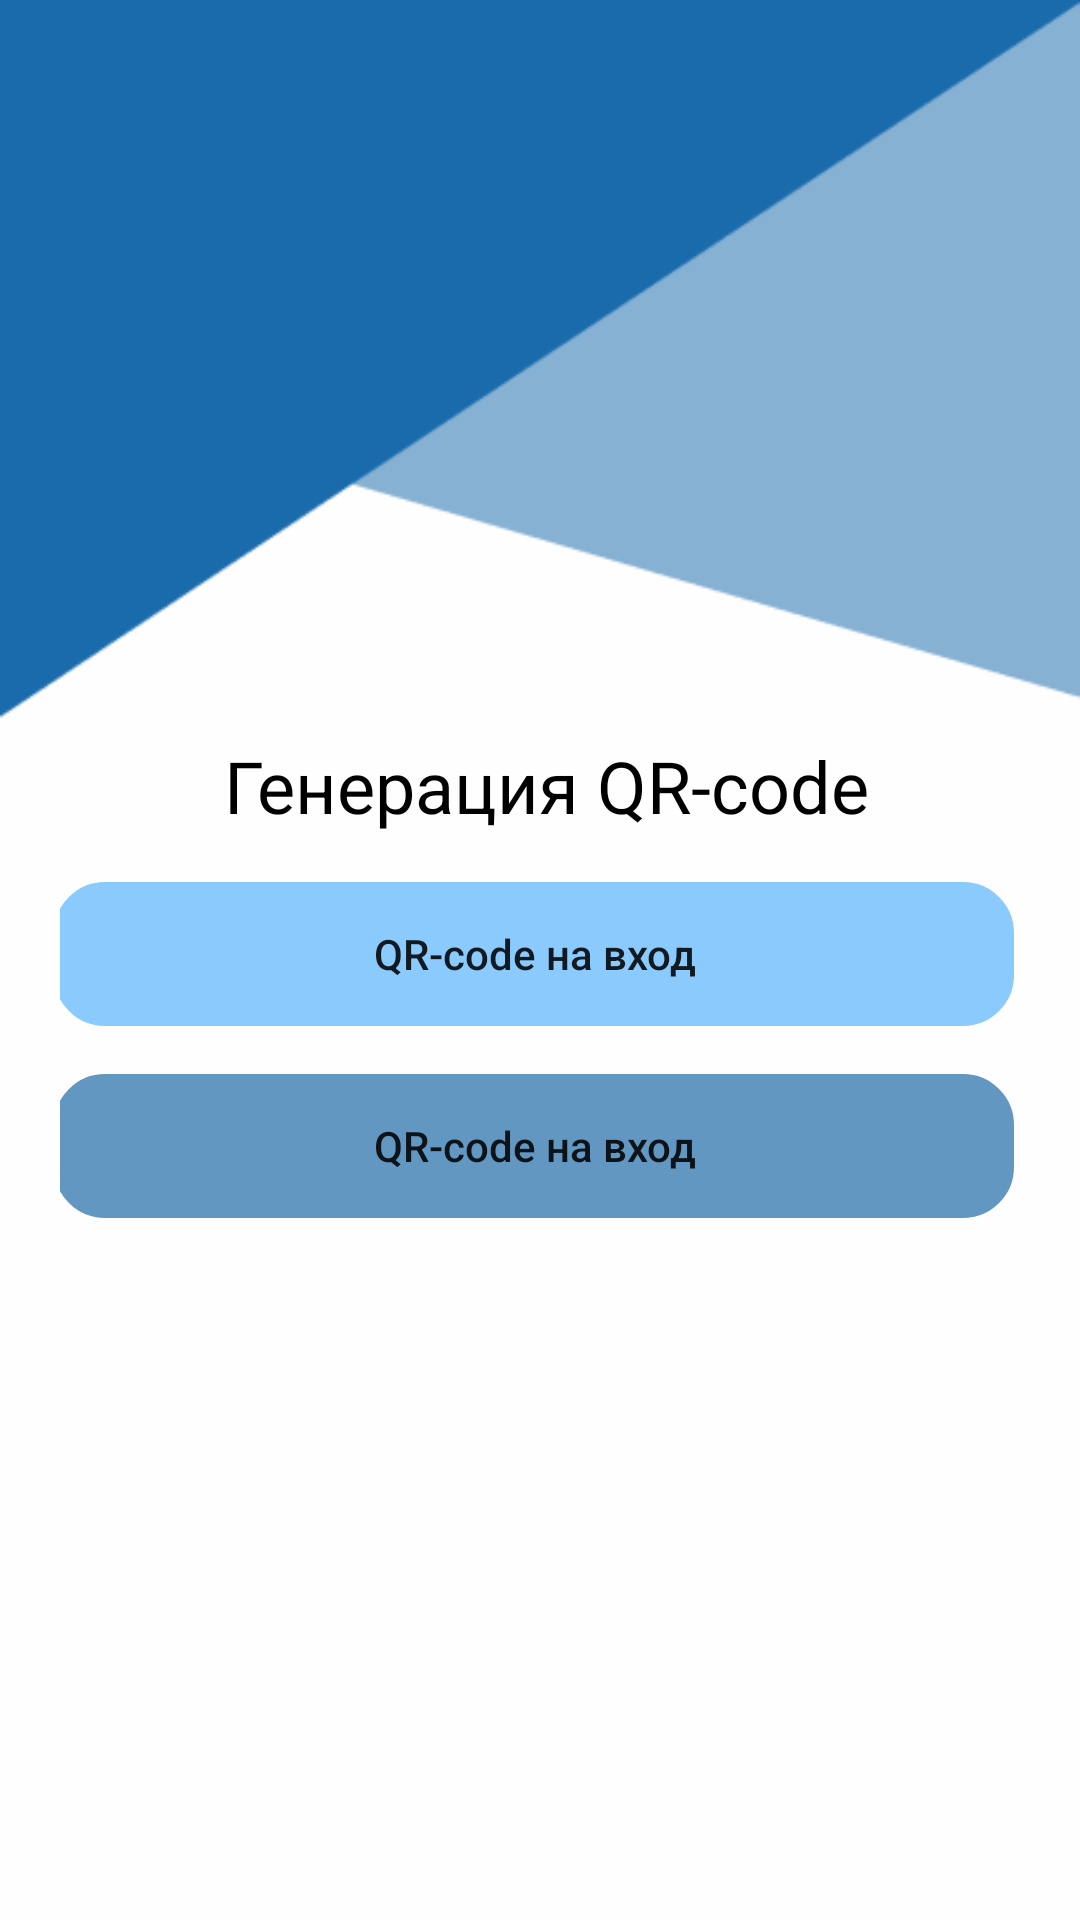

Android layout source for this screen:
<!-- AndroidManifest.xml: application theme Theme.TimeTrekerForAndroid -->
<!-- res/layout/head_start_fragment.xml -->
<?xml version="1.0" encoding="utf-8"?>
<LinearLayout xmlns:android="http://schemas.android.com/apk/res/android"
    android:layout_width="match_parent"
    android:paddingLeft="20sp"
    android:paddingRight="16sp"
    android:paddingTop="12sp"
    android:layout_height="match_parent"
    android:background="@drawable/fon"
    android:gravity="center_vertical"
    android:orientation="vertical">
    <TextView
        android:gravity="center"
        android:layout_gravity="top"
        android:layout_width="match_parent"
        android:layout_height="wrap_content"
        android:text="Генерация QR-code"
        android:textSize="24sp"
        android:textColor="@color/black"
        android:layout_marginBottom="16sp"/>


    <androidx.appcompat.widget.AppCompatButton
        android:stateListAnimator="@null"
        android:textAllCaps="false"
        android:background="@drawable/generation_vhod"
        android:id="@+id/vhod"
        android:layout_marginRight="4sp"
        android:layout_gravity="center|center_vertical"
        android:layout_width="match_parent"
        android:layout_height="wrap_content"
        android:text="QR-code на вход"/>


    <androidx.appcompat.widget.AppCompatButton
        android:textAllCaps="false"
        android:stateListAnimator="@null"
        android:background="@drawable/generation_vyhod"
        android:id="@+id/vyhod"
        android:layout_marginTop="16sp"
        android:layout_marginRight="4sp"
        android:layout_gravity="center|center_vertical"
        android:layout_width="match_parent"
        android:layout_height="wrap_content"
        android:text="QR-code на вход"/>


</LinearLayout>
<!-- resources referenced by this layout -->
<resources>
  <!-- drawable fon: png bitmap (drawable, 5126 bytes) -->
  <!-- drawable generation_vhod (drawable) -->
  <?xml version="1.0" encoding="utf-8"?>
  <shape xmlns:android="http://schemas.android.com/apk/res/android"
      android:shape="rectangle">
      <solid android:color="#8ACAFD" />
      <stroke android:color="#8ACAFD"
          android:width="2sp"/>
      <corners android:radius="16dp"/>
  </shape>
  <!-- drawable generation_vyhod (drawable) -->
  <?xml version="1.0" encoding="utf-8"?>
  <shape xmlns:android="http://schemas.android.com/apk/res/android"
      android:shape="rectangle">
      <solid android:color="#6297C2" />
      <stroke android:color="#6297C2"
          android:width="2sp"/>
      <corners android:radius="16dp"/>
  </shape>
  <style name="Theme.TimeTrekerForAndroid" parent="Theme.MaterialComponents.DayNight.NoActionBar">
          
          <item name="colorPrimary">@color/purple_500</item>
          <item name="colorPrimaryVariant">@color/purple_700</item>
          <item name="colorOnPrimary">@color/white</item>
          
          <item name="colorSecondary">@color/teal_200</item>
          <item name="colorSecondaryVariant">@color/teal_700</item>
          <item name="colorOnSecondary">@color/black</item>
          
          <item name="android:statusBarColor">?attr/colorPrimaryVariant</item>
          
      </style>
  <!-- not gathered from this repository: default colours our renderer supplied (Android Studio template values) -->
  <color name="purple_500">#FF6200EE</color>
  <color name="purple_700">#FF3700B3</color>
  <color name="teal_200">#FF03DAC5</color>
  <color name="teal_700">#FF018786</color>
  <color name="black">#FF000000</color>
  <color name="white">#FFFFFFFF</color>
</resources>
